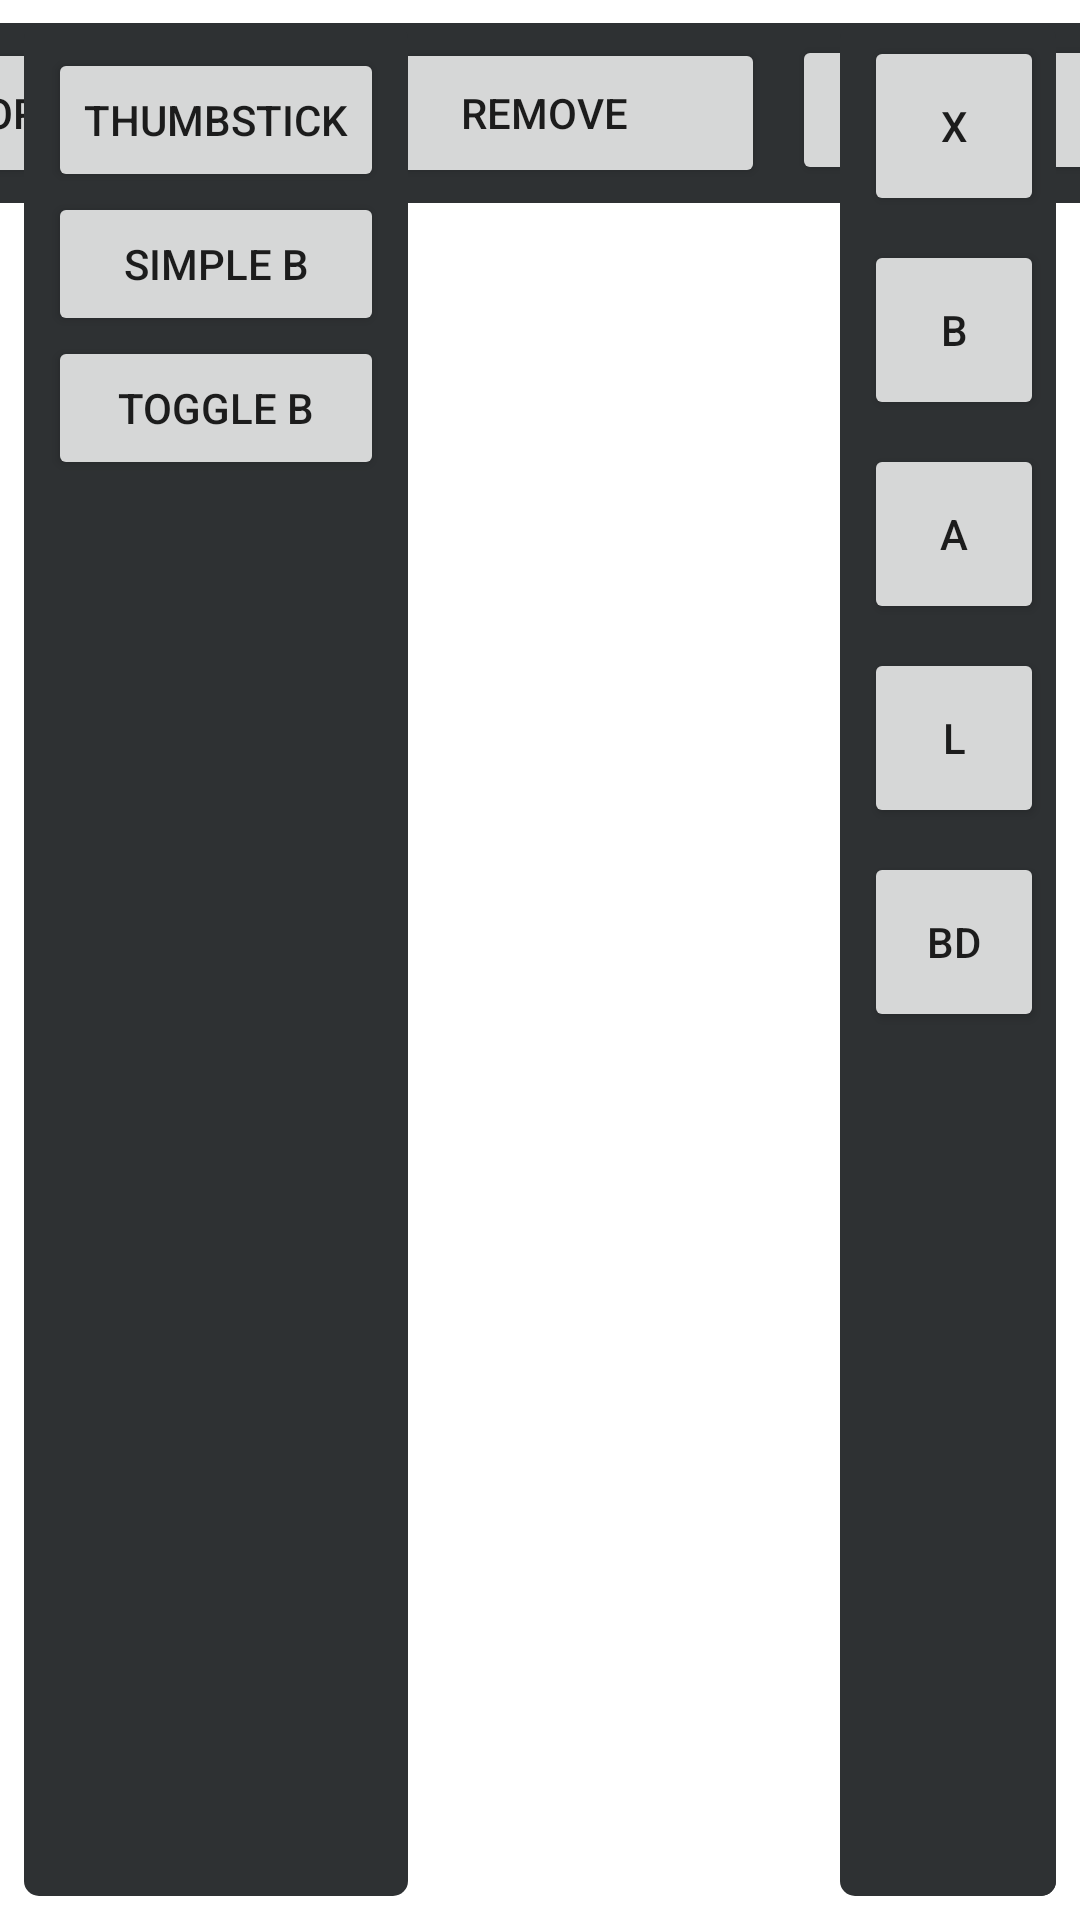

Produce the Android XML layout that renders to this screen, including the resource entries it uses.
<!-- AndroidManifest.xml: application theme Theme.PlayEm -->
<!-- res/layout/activity_control.xml -->
<?xml version="1.0" encoding="utf-8"?>
<FrameLayout xmlns:android="http://schemas.android.com/apk/res/android"
    xmlns:app="http://schemas.android.com/apk/res-auto"
    xmlns:tools="http://schemas.android.com/tools"
    android:id="@+id/cGrid"
    android:layout_width="match_parent"
    android:layout_height="match_parent"
    android:animationCache="true">

    <FrameLayout
        android:id="@+id/cGridLayout"
        android:layout_width="match_parent"
        android:layout_height="match_parent"
        android:alpha="1"
        android:alwaysDrawnWithCache="false"
        android:animateLayoutChanges="false"
        app:layout_constraintBottom_toBottomOf="parent"
        app:layout_constraintEnd_toEndOf="parent"
        app:layout_constraintStart_toStartOf="parent"
        app:layout_constraintTop_toTopOf="parent">

    </FrameLayout>

    <androidx.constraintlayout.widget.ConstraintLayout
        android:id="@+id/cOverlay"
        android:layout_width="match_parent"
        android:layout_height="match_parent">

        <LinearLayout
            android:id="@+id/lControlEdits"
            android:layout_width="wrap_content"
            android:layout_height="match_parent"
            android:layout_marginTop="8dp"
            android:layout_marginEnd="8dp"
            android:layout_marginBottom="8dp"
            android:animateLayoutChanges="true"
            android:animationCache="false"
            android:background="@drawable/control_settings_bg"
            android:orientation="vertical"
            app:layout_constraintBottom_toBottomOf="parent"
            app:layout_constraintEnd_toEndOf="parent"
            app:layout_constraintHorizontal_bias="1.0"
            app:layout_constraintStart_toStartOf="parent"
            app:layout_constraintTop_toTopOf="parent">

            <Button
                android:id="@+id/bResizeUp"
                android:layout_width="60dp"
                android:layout_height="60dp"
                android:layout_margin="4dp"
                android:text="+" />

            <Button
                android:id="@+id/bResizeDown"
                android:layout_width="60dp"
                android:layout_height="60dp"
                android:layout_margin="4dp"
                android:text="-" />

        </LinearLayout>

        <LinearLayout
            android:id="@+id/cControlSettings"
            android:layout_width="469dp"
            android:layout_height="wrap_content"
            android:layout_marginTop="2dp"
            android:animateLayoutChanges="true"
            android:animationCache="false"
            android:background="@drawable/control_settings_bg"
            android:orientation="horizontal"
            app:layout_constraintBottom_toBottomOf="parent"
            app:layout_constraintEnd_toEndOf="parent"
            app:layout_constraintStart_toStartOf="parent"
            app:layout_constraintTop_toTopOf="parent"
            app:layout_constraintVertical_bias="0.00999999">

            <Button
                android:id="@+id/bOptions"
                android:layout_width="50dp"
                android:layout_height="50dp"
                android:layout_margin="5dp"
                android:layout_weight="1"
                android:text="Options" />

            <Button
                android:id="@+id/bRemove"
                android:layout_width="50dp"
                android:layout_height="50dp"
                android:layout_margin="5dp"
                android:layout_weight="1"
                android:text="REMOVE" />

            <Button
                android:id="@+id/bDoneEdits"
                android:layout_width="50dp"
                android:layout_height="50dp"
                android:layout_margin="4dp"
                android:layout_weight="1"
                android:text="D" />
        </LinearLayout>

        <LinearLayout
            android:id="@+id/cMainBuildSidePanel"
            android:layout_width="wrap_content"
            android:layout_height="0dp"
            android:layout_marginTop="8dp"
            android:layout_marginEnd="8dp"
            android:layout_marginBottom="8dp"
            android:animateLayoutChanges="true"
            android:animationCache="false"
            android:background="@drawable/control_settings_bg"
            android:orientation="vertical"
            android:paddingLeft="4dp"
            android:visibility="visible"
            app:layout_constraintBottom_toBottomOf="parent"
            app:layout_constraintEnd_toEndOf="parent"
            app:layout_constraintHorizontal_bias="1.0"
            app:layout_constraintStart_toStartOf="parent"
            app:layout_constraintTop_toTopOf="parent">

            <Button
                android:id="@+id/exitButton"
                android:layout_width="60dp"
                android:layout_height="60dp"
                android:layout_margin="4dp"
                android:text="X" />

            <Button
                android:id="@+id/buildButton"
                android:layout_width="60dp"
                android:layout_height="60dp"
                android:layout_margin="4dp"
                android:text="B" />

            <Button
                android:id="@+id/AdvertiseButton"
                android:layout_width="60dp"
                android:layout_height="60dp"
                android:layout_margin="4dp"
                android:text="A" />

            <Button
                android:id="@+id/loadButton"
                android:layout_width="60dp"
                android:layout_height="60dp"
                android:layout_margin="4dp"
                android:text="L" />

            <Button
                android:id="@+id/bRemoveBond"
                android:layout_width="60dp"
                android:layout_height="60dp"
                android:layout_margin="4dp"
                android:text="BD" />

        </LinearLayout>

        <LinearLayout
            android:id="@+id/cSidePanel"
            android:layout_width="wrap_content"
            android:layout_height="match_parent"
            android:layout_marginStart="8dp"
            android:layout_marginTop="8dp"
            android:layout_marginBottom="8dp"
            android:alpha="1"
            android:animateLayoutChanges="true"
            android:animationCache="false"
            android:background="@drawable/control_settings_bg"
            android:orientation="vertical"
            android:padding="8dp"
            app:layout_constraintBottom_toBottomOf="parent"
            app:layout_constraintEnd_toEndOf="parent"
            app:layout_constraintHorizontal_bias="0.0"
            app:layout_constraintStart_toStartOf="parent"
            app:layout_constraintTop_toTopOf="parent">

            <Button
                android:id="@+id/tButtonThumbstick"
                android:layout_width="wrap_content"
                android:layout_height="wrap_content"
                android:alpha="1"
                android:text="ThumbStick" />

            <Button
                android:id="@+id/tButtonButton"
                android:layout_width="match_parent"
                android:layout_height="wrap_content"
                android:text="Simple B" />

            <Button
                android:id="@+id/tButtonToggle"
                android:layout_width="match_parent"
                android:layout_height="wrap_content"
                android:text="Toggle B" />

        </LinearLayout>

    </androidx.constraintlayout.widget.ConstraintLayout>

</FrameLayout>
<!-- resources referenced by this layout -->
<resources>
  <!-- drawable control_settings_bg (drawable) -->
  <?xml version="1.0" encoding="utf-8"?>
  <shape
      xmlns:android="http://schemas.android.com/apk/res/android"
      android:shape="rectangle">
      <corners android:radius="5dp" />
      <solid android:color="@color/material_dynamic_neutral20"/>
  </shape>
  <style name="Theme.PlayEm" parent="Theme.MaterialComponents.DayNight.DarkActionBar">
          
          <item name="colorPrimary">@color/purple_500</item>
          <item name="colorPrimaryVariant">@color/purple_700</item>
          <item name="colorOnPrimary">@color/white</item>
          
          <item name="colorSecondary">@color/teal_200</item>
          <item name="colorSecondaryVariant">@color/teal_700</item>
          <item name="colorOnSecondary">@color/black</item>
          
          <item name="android:statusBarColor">?attr/colorPrimaryVariant</item>
          
      </style>
  <!-- not gathered from this repository: default colours our renderer supplied (Android Studio template values) -->
  <color name="purple_500">#FF6200EE</color>
  <color name="purple_700">#FF3700B3</color>
  <color name="teal_200">#FF03DAC5</color>
  <color name="teal_700">#FF018786</color>
  <color name="black">#FF000000</color>
  <color name="white">#FFFFFFFF</color>
</resources>
